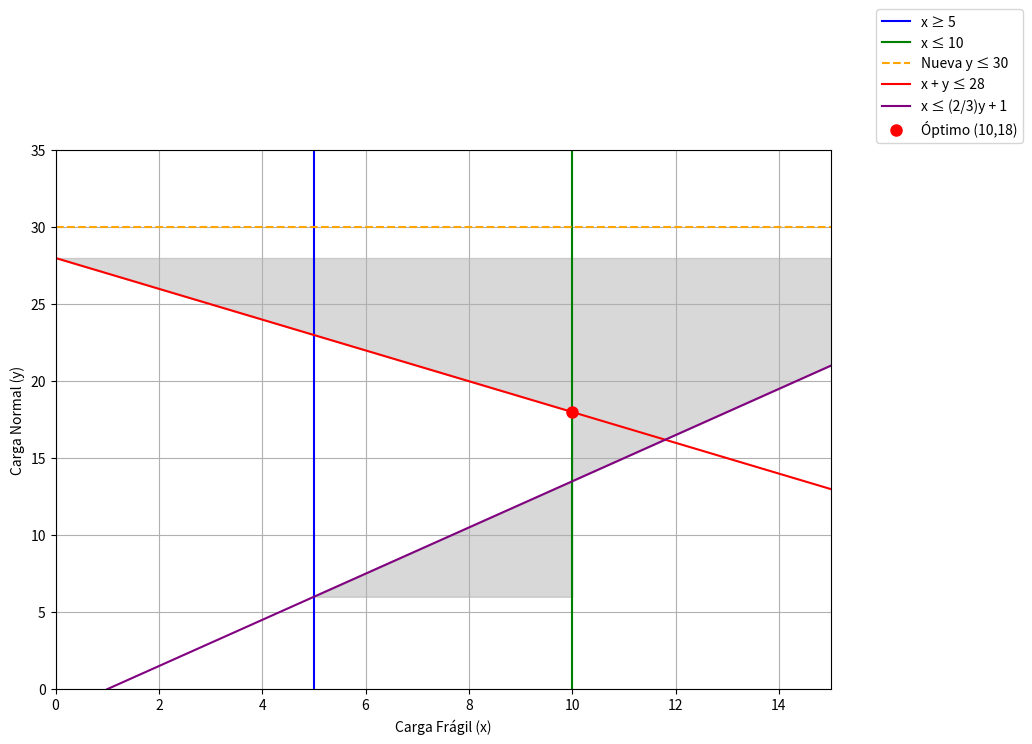

Recreate this plot in Python.
import numpy as np
import matplotlib.pyplot as plt

plt.figure(figsize=(10, 7))
y = np.linspace(0, 35, 400)

# Restricciones originales
plt.axvline(x=5, color='b', label='x ≥ 5')
plt.axvline(x=10, color='g', label='x ≤ 10')
plt.axhline(y=30, color='orange', linestyle='--', label='Nueva y ≤ 30')  # Nueva capacidad
plt.plot(28 - y, y, 'r', label='x + y ≤ 28')
plt.plot((2/3)*y + 1, y, 'purple', label='x ≤ (2/3)y + 1')

# Región factible
y_fill = np.linspace(6, 28, 400)
x_lower = np.maximum(5, (2/3)*y_fill + 1)
x_upper = np.minimum(10, 28 - y_fill)
plt.fill_betweenx(y_fill, x_lower, x_upper, color='gray', alpha=0.3)

# Solución óptima
plt.plot(10, 18, 'ro', markersize=8, label='Óptimo (10,18)')

plt.xlim(0, 15); plt.ylim(0, 35)
plt.xlabel('Carga Frágil (x)'); plt.ylabel('Carga Normal (y)')
plt.legend(bbox_to_anchor=(1.05, 1)); plt.grid(True)
plt.show()